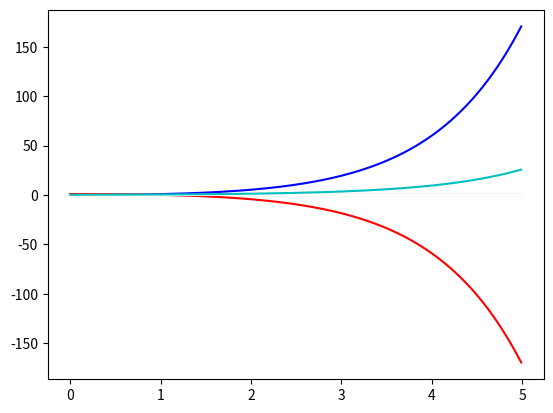

Python code for this plot:
import numpy as np
from scipy.integrate import odeint
from scipy.linalg import block_diag
from numpy import block
import matplotlib.pyplot as plt
from mpl_toolkits import mplot3d


# References ------------------------------------------
# [redacted]

# -----------------------------------------------------
# physical parameters
g =  9.80665            #[meters/sec^2]
m = 0.030               #[kilograms]
l = 0.046               #[meters]
Ixx = 1.43e-5           #[kilogram*meters^2]
Iyy = 1.43e-5           #[kilogram*meters^2]
Izz = 2.89e-5           #[kilogram*meters^2]
kF = 6.11e-8            #[Newton/(rpm)^2]
kM = 1.59e-9            #[(Newton*meter)/(rpm)^2]
gamma = kM/kF           #[meter]
M = np.linalg.inv(np.array([[1, 1, 1, 1],[0,l,0,-l],[-l,0,l,0],[gamma,-gamma,gamma,gamma]]))
I  = np.array([[Ixx, 0.0, 0.0],[0.0, Iyy, 0.0],[0.0, 0.0, Izz]])
Iinv = np.array([[1/Ixx, 0.0, 0.0],[0.0, 1/Iyy, 0.0],[0.0, 0.0, 1/Izz]])




# simulation parameters
tf = 5
tstep = 0.01
t = np.arange(start=0, stop=tf,step=tstep)

# linearized system matrices
a = np.array([
        [g*np.cos(np.pi/4), g*np.sin(np.pi/4), 0],
        [g*np.sin(np.pi/4),-g*np.cos(np.pi/4),0],
        [0,0,0]])
A1 = np.hstack((np.zeros((3,6)),np.eye(3,3),np.zeros((3,3))))
A2 = np.hstack((np.zeros((3,3)),np.eye(3,3),np.zeros((3,6))))
A3 = np.hstack((np.zeros((3,3)),a,np.zeros((3,6))))
A4 = np.zeros((3,12))

A = np.vstack((A1,A2,A3,A4))

B1 = np.zeros((8,4))
B2 = np.array([1/m,0,0,0])
B3 = np.hstack((np.zeros((3,1)),block_diag([1/Ixx],[1/Iyy],[1/Izz])))

B = np.vstack((B1,B2,B3))

Ku = 0
Tu = 0
# position and velocity gains 
Kp = {
    'x': 0,
    'y': 0,
    'z': 1e2,
    'phi': 1e-1,
    'theta': 1e-1,
    'psi': 0.0
}   
Kd = {
    'x_dot': 0e0,
    'y_dot': 0e2,
    'z_dot': 1e1,
    'phi_dot': 1e-2,
    'theta_dot': 1e-2,
    'psi_dot': 0.0
} 
# Ku = 10
# Tu = 12
# # position and velocity gains 
# Kp = {
#     'x': 0.8*Ku,
#     'y': 0.8*Ku,
#     'z': 1e2,
#     'phi': 5e0,
#     'theta': 5e0,
#     'psi': 0.0
# }   
# Kd = {
#     'x_dot': 0.1*Ku*Tu,
#     'y_dot': 0.1*Ku*Tu,
#     'z_dot': 15,
#     'phi_dot': 2e0,
#     'theta_dot': 2e0,
#     'psi_dot': 0.0
# } 

# equillibrium input
u0 = np.array([[m*g],[0],[0],[0]])

# initial pose
q0 = [0.0, 1.0, 0.0, np.pi/180*0.0, np.pi/180*10.0, np.pi/180*0.0]
q0_dot = [0]*6
x0 = np.array(q0 + q0_dot)

# desired pose
qd = [0.0, 0.0, 0.0, 0.0, 0.0, 0.0]
qd_dot = [0]*6
qd_ddot = [0]*6
xd = np.array(qd + qd_dot + qd_ddot)

# dynamics & control of planar quadrotor
def xdot_3d(x,t,xd):
    # CONTROLLER 
    e = xd[0:12] - x
    # position controller
    x_ddot_c = xd[12] + Kd['x_dot']*e[6] + Kp['x']*e[0]
    y_ddot_c = xd[13] + Kd['y_dot']*e[7] + Kp['y']*e[1]
    z_ddot_c = xd[14] + Kd['z_dot']*e[8] + Kp['z']*e[2]
    psi_c = xd[5]
    phi_c = 1/g*(x_ddot_c*np.sin(psi_c) - y_ddot_c*np.cos(psi_c))
    theta_c = 1/g*(x_ddot_c*np.cos(psi_c) - y_ddot_c*np.sin(psi_c))
    #u1 = z_ddot_c + m*g        #NL
    u1 = z_ddot_c 
    
    # attitude controller
    p = x[9]
    q = x[10]
    r = x[11]
    p_c = 0.0   # as per [1]
    q_c = 0.0   
    r_c = 0.0   
    u2 = np.array([Kp['phi']*(phi_c - x[3]) +     Kd['phi_dot']*(p_c - p),
                   Kp['theta']*(theta_c - x[4]) + Kd['theta_dot']*(q_c - q),
                   Kp['psi']*(psi_c - x[5]) +     Kd['psi_dot']*(r_c - r)])

    uu = np.vstack((u1,u2.reshape(3,1)))

    # NL Dynamics
    #r_dot = x[6:9]
    #omega_dot_w = body2world_vel(x[3:6],x[9:12])
    #r_ddot = np.squeeze(np.array([[0.0],[0.0],[-m*g]]) + Rot(x[3:6])@np.array([[0.0],[0.0],[u1]]))
    #omega_ddot_b = Iinv@(u2 - np.cross(x[9:12],I@x[9:12]))
    #breakpoint()

    # Linear Dynamics
    return np.squeeze(np.matmul(A,x.reshape(12,1)) + np.matmul(B,uu))

def world2body_vel(euler,omega_dot_w):
    # euler = [phi, theta, psi] the roll, pitch, and yaw angles in world frame
    # euler_dot = [phi_dot theta_dot psi_dot] world frame angular velocities
    T = np.array([[np.cos(euler[1]) , 0.0 , -np.cos(euler[0])*np.sin(euler[1])],
                  [0.0, 1, np.sin(euler[0])],
                  [np.sin(euler[1]), 0.0, np.cos(euler[0]*np.cos(euler[1]))]])
    return T@omega_dot_w

def body2world_vel(euler,omega_b):
    T = np.array([[np.cos(euler[1]) , 0.0 , -np.cos(euler[0])*np.sin(euler[1])],
        [0.0, 1, np.sin(euler[0])],
        [np.sin(euler[1]), 0.0, np.cos(euler[0]*np.cos(euler[1]))]])
    TT = np.linalg.inv(T)
    return TT@omega_b

def Rot(euler):
    # rotation matrix from body to world frame 
    R = np.array([[np.cos(euler[1])*np.cos(euler[2]) - np.sin(euler[0])*np.sin(euler[1])*np.sin(euler[2]), -np.cos(euler[0])*np.sin(euler[2]), np.cos(euler[2])*np.sin(euler[1]) + np.cos(euler[2])*np.sin(euler[0])*np.sin(euler[2])],
                 [np.cos(euler[1])*np.sin(euler[2]) + np.cos(euler[1])*np.sin(euler[1])*np.sin(euler[0]), np.cos(euler[0])*np.cos(euler[2]), np.sin(euler[1])*np.sin(euler[2]) - np.cos(euler[2])*np.cos(euler[1])*np.sin(euler[0])],
                 [-np.cos(euler[0])*np.sin(euler[1]), np.sin(euler[0]), np.cos(euler[0])*np.cos(euler[1])]])
    return R

# solve ODE
x = odeint(xdot_3d,x0,t,args=(xd,))

# extract for plotting
X = np.array(x)[:,0]
Y = np.array(x)[:,1]
Z = np.array(x)[:,2]
Phi = np.array(x)[:,3]
Theta = np.array(x)[:,4]
Psi = np.array(x)[:,5]

# plot results
#fig = plt.figure()
#ax = plt.axes(projection='3d')
#ax.plot3D(X,Y,Z)
#plt.xlabel(r'$x(t)$')
#plt.ylabel(r'$y(t)$')
#plt.zlabel(r'$z(t)$')
plt.plot(t,Z,'g')
plt.plot(t,X,'b')
plt.plot(t,Y,'r')
plt.plot(t,Phi,'w')
plt.plot(t,Theta,'c')
#plt.plot(t,Psi,'y')
plt.grid(linestyle='--', linewidth='0.5', color='white')
plt.show()

